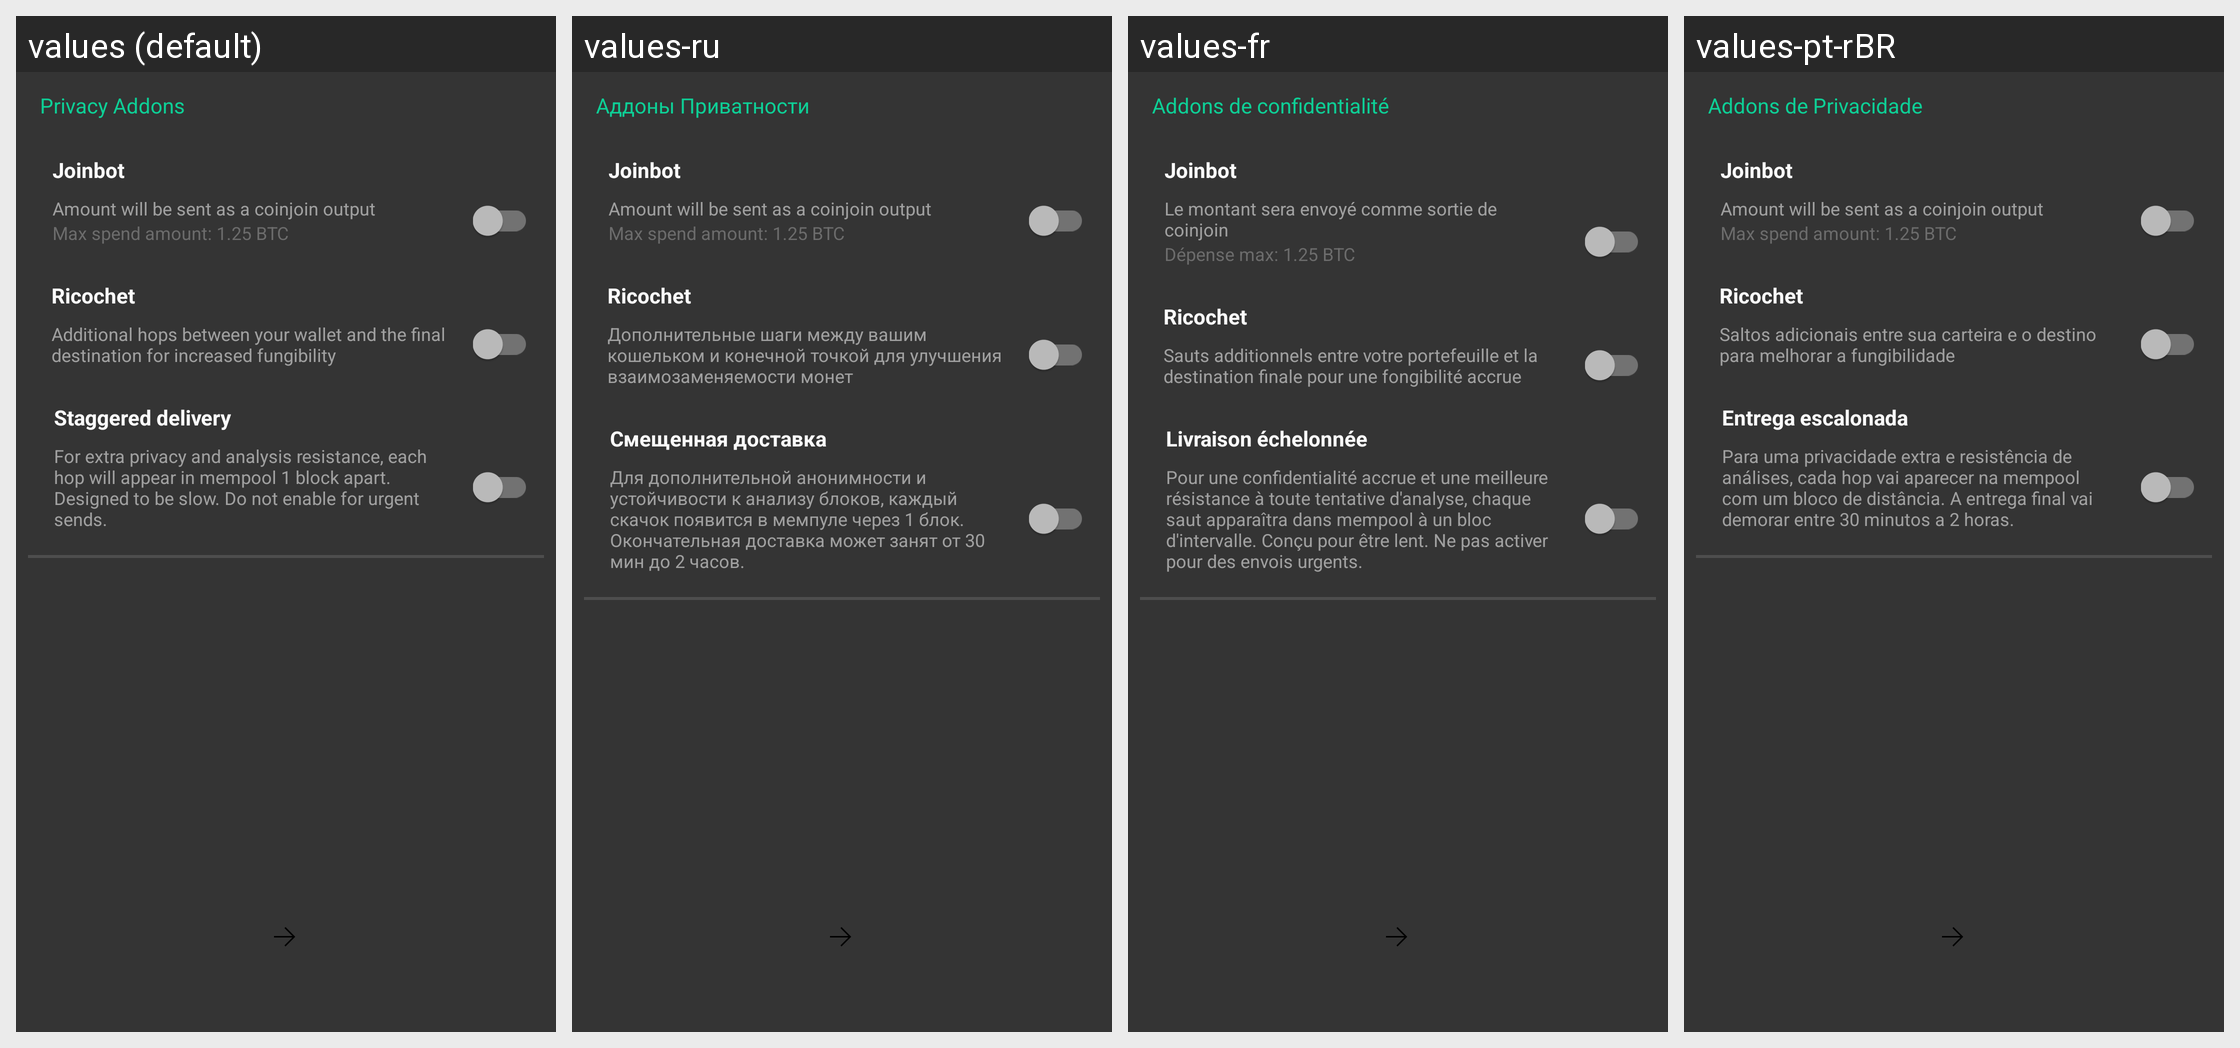

This grid shows one Android layout under several languages. Give, for every string resource on the screen, its name, the default text and each shown locale's text.
Android screen res/layout/send_transaction_main_segment.xml rendered under 4 locales, left to right: values (default), values-ru, values-fr, values-pt-rBR. Device: Nexus 5 (rendered at 1080×1920; each locale shown at half size, 540×960, under a caption strip naming it); theme SamouraiAppTheme.
Other locales in the repository, not shown: values-bg, values-cn, values-cs, values-de, values-es, values-hu, values-id, values-ir, values-it, values-my, values-nl, values-pt, values-sk, values-tr, values-zh-rCN.
Strings drawn on this screen, with the default value and each locale's value (text and hints the layout hard-codes, and strings that could not be matched under every locale, appear in the picture but are not listed):

privacy_addons
  values: Privacy Addons
  values-ru: Аддоны Приватности
  values-fr: Addons de confidentialité
  values-pt-rBR: Addons de Privacidade

joinbot
  values: Joinbot
  values-ru: Joinbot  [not translated; the default value is used]
  values-fr: Joinbot
  values-pt-rBR: Joinbot  [not translated; the default value is used]

joinbot_msg
  values: Amount will be sent as a coinjoin output
  values-ru: Amount will be sent as a coinjoin output  [not translated; the default value is used]
  values-fr: Le montant sera envoyé comme sortie de coinjoin
  values-pt-rBR: Amount will be sent as a coinjoin output  [not translated; the default value is used]

joinbot_spend_limit
  values: Max spend amount: 1.25 BTC
  values-ru: Max spend amount: 1.25 BTC  [not translated; the default value is used]
  values-fr: Dépense max: 1.25 BTC
  values-pt-rBR: Max spend amount: 1.25 BTC  [not translated; the default value is used]

ricochet_
  values: Ricochet
  values-ru: Ricochet
  values-fr: Ricochet
  values-pt-rBR: Ricochet

ricochet_hops_msg
  values: Additional hops between your wallet and the final destination for increased fungibility
  values-ru: Дополнительные шаги между вашим кошельком и конечной точкой для улучшения взаимозаменяемости монет
  values-fr: Sauts additionnels entre votre portefeuille et la destination finale pour une fongibilité accrue
  values-pt-rBR: Saltos adicionais entre sua carteira e o destino para melhorar a fungibilidade

staggered_delivery
  values: Staggered delivery
  values-ru: Смещенная доставка
  values-fr: Livraison échelonnée
  values-pt-rBR: Entrega escalonada

for_extra_privacy_message
  values: For extra privacy and analysis resistance, each hop will appear in mempool 1 block apart. Designed to be slow. Do not enable for urgent sends.
  values-ru: Для дополнительной анонимности и устойчивости к анализу блоков, каждый скачок появится в мемпуле через 1 блок. Окончательная доставка может занят от 30 мин до 2 часов.
  values-fr: Pour une confidentialité accrue et une meilleure résistance à toute tentative d'analyse, chaque saut apparaîtra dans mempool à un bloc d'intervalle. Conçu pour être lent. Ne pas activer pour des envois urgents.
  values-pt-rBR: Para uma privacidade extra e resistência de análises, cada hop vai aparecer na mempool com um bloco de distância. A entrega final vai demorar entre 30 minutos a 2 horas.
